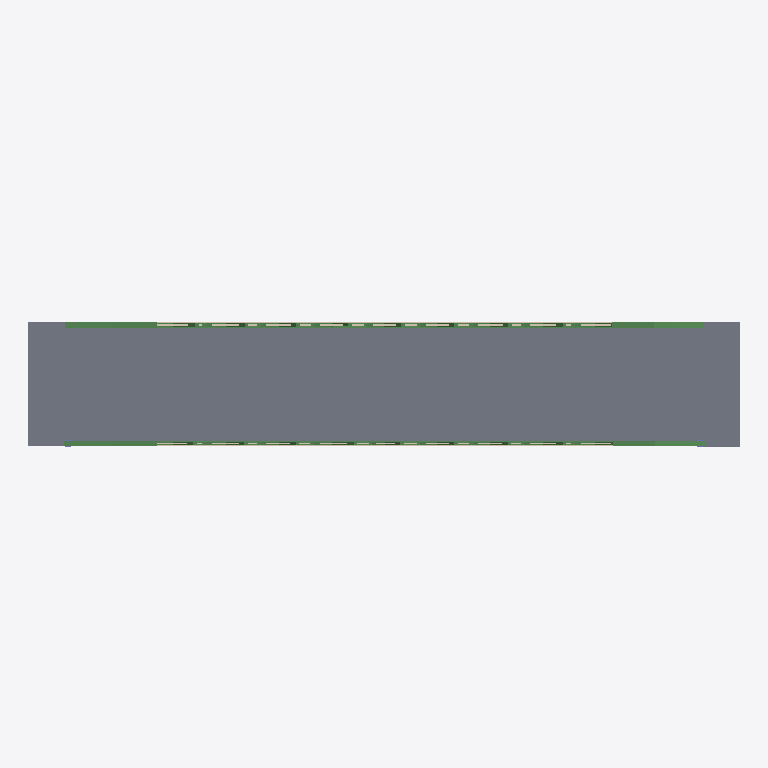
Plan cut of the same IFC building model at storey '标高 1  0.00' (level 0.00 m, cut at 1.40 m), seen from above with north up, elements coloured by IFC class: 50 beams (green), 4 walls (beige), 3 slabs (grey). Cut surfaces are drawn darker.
Extent 27.0 m × 4.8 m × 4.6 m (x, y, z). Storeys (4): 标高 -1  -0.60 at -0.60 m; 标高 1  0.00 at 0.00 m; 标高 2  1.00 at 1.00 m; 标高 3  2.00 at 2.00 m. Elements (149): 86 IfcBeam, 54 IfcColumn, 5 IfcWallStandardCase, 4 IfcSlab.

HEADER;
FILE_DESCRIPTION(('ViewDefinition [CoordinationView_V2.0]'),'2;1');
FILE_NAME('项目编号','2019-09-07T18:44:11',(''),(''),'The EXPRESS Data Manager Version 5.02.0100.07 : 28 Aug 2013','20170223_1515(x64) - Exporter 18.0.0.420 - Alternate UI 18.0.0.420','');
FILE_SCHEMA(('IFC2X3'));
ENDSEC;
DATA;
#105=IFCPROJECT('1T$tItRYLCYeXsBp7Ycci5',#41,'项目编号',$,$,'项目名称','项目状态',(#97),#92);
#7859=IFCSITE('1T$tItRYLCYeXsBp7Ycci7',#41,'Default',$,'',#7858,$,$,.ELEMENT.,$,$,$,$,$);
#115=IFCBUILDING('1T$tItRYLCYeXsBp7Ycci4',#41,'',$,$,#32,$,'',.ELEMENT.,$,$,$);
#126=IFCBUILDINGSTOREY('1T$tItRYLCYeXsBp4TOCj1',#41,'标高 -1  -0.60',$,$,#124,$,'标高 -1  -0.60',.ELEMENT.,-600.000000000004);
#130=IFCBUILDINGSTOREY('1T$tItRYLCYeXsBp4TPPN2',#41,'标高 1  0.00',$,$,#129,$,'标高 1  0.00',.ELEMENT.,0.0);
#136=IFCBUILDINGSTOREY('1T$tItRYLCYeXsBp4TOChd',#41,'标高 2  1.00',$,$,#135,$,'标高 2  1.00',.ELEMENT.,999.999999999996);
#142=IFCBUILDINGSTOREY('1T$tItRYLCYeXsBp4TOCf0',#41,'标高 3  2.00',$,$,#141,$,'标高 3  2.00',.ELEMENT.,2000.0);
#3636=IFCSLAB('0gCSbh3Fn42finw$U5PLTl',#41,'楼板:公益小桥--沥青面层:359633',$,'楼板:公益小桥--沥青面层',#3614,#3634,'359633',.FLOOR.);
#7639=IFCSLAB('2Zj7KlhLX2YwJ0doIyfxrN',#41,'楼板:桥面板更新版:391223',$,'楼板:桥面板更新版',#7623,#7637,'391223',.FLOOR.);
#7605=IFCSLAB('2Zj7KlhLX2YwJ0doIyfx3F',#41,'楼板:桥面板更新版:390575',$,'楼板:桥面板更新版',#7589,#7603,'390575',.FLOOR.);
#180=IFCBEAM('1eDP4wvF942xPnJtbQwwPk',#41,'矩形钢:矩形 220x220 主梁:352283',$,'矩形钢:矩形 220x220 主梁:394655',#147,#176,'352283');
#7678=IFCWALLSTANDARDCASE('2V3nzJlrr8A9HED3jgHzv_',#41,'基本墙:公益小桥栏杆:392674',$,'基本墙:公益小桥栏杆:391255',#7652,#7676,'392674');
#245=IFCBEAM('1eDP4wvF942xPnJtbQwwP1',#41,'矩形钢:矩形 220x220 主梁:352308',$,'矩形钢:矩形 220x220 主梁:394655',#223,#243,'352308');
#7814=IFCWALLSTANDARDCASE('3l0SIBADbAvxMsVq_sY21G',#41,'基本墙:公益小桥栏杆:396324',$,'基本墙:公益小桥栏杆:391255',#7794,#7812,'396324');
#7847=IFCWALLSTANDARDCASE('3l0SIBADbAvxMsVq_sY2C_',#41,'基本墙:公益小桥栏杆:397130',$,'基本墙:公益小桥栏杆:391255',#7827,#7845,'397130');
#5623=IFCBEAM('2d5iE$Y1jEtvKhZRlQLJtV',#41,'矩形钢:矩形 220x220  上弦杆:384315',$,'矩形钢:矩形 220x220  上弦杆:315320',#5581,#5621,'384315');
#5913=IFCBEAM('2d5iE$Y1jEtvKhZRlQLJxh',#41,'矩形钢:矩形 220x220  上弦杆:384527',$,'矩形钢:矩形 220x220  上弦杆:315320',#5871,#5911,'384527');
#7748=IFCWALLSTANDARDCASE('2V3nzJlrr8A9HED3jgHzrv',#41,'基本墙:公益小桥栏杆:392933',$,'基本墙:公益小桥栏杆:391255',#7728,#7746,'392933');
#4393=IFCBEAM('0Q58$tNsnA6AIe1JUKxx4c',#41,'矩形钢:矩形 220x220  上弦杆:373515',$,'矩形钢:矩形 220x220  上弦杆:315320',#4351,#4391,'373515');
#3762=IFCBEAM('0Q58$tNsnA6AIe1JUKxxFb',#41,'矩形钢:矩形 220x220  上弦杆:373192',$,'矩形钢:矩形 220x220  上弦杆:315320',#3720,#3760,'373192');
#5563=IFCBEAM('2d5iE$Y1jEtvKhZRlQLJt2',#41,'矩形钢:矩形 220x220  上弦杆:384294',$,'矩形钢:矩形 220x220  上弦杆:315320',#5531,#5561,'384294');
#5853=IFCBEAM('2d5iE$Y1jEtvKhZRlQLJqO',#41,'矩形钢:矩形 220x220  上弦杆:384508',$,'矩形钢:矩形 220x220  上弦杆:315320',#5821,#5851,'384508');
#3702=IFCBEAM('0Q58$tNsnA6AIe1JUKxxET',#41,'矩形钢:矩形 220x220  上弦杆:373168',$,'矩形钢:矩形 220x220  上弦杆:315320',#3669,#3700,'373168');
#4443=IFCBEAM('0Q58$tNsnA6AIe1JUKxx4p',#41,'矩形钢:矩形 220x220  上弦杆:373534',$,'矩形钢:矩形 220x220  上弦杆:315320',#4411,#4441,'373534');
#6975=IFCBEAM('1TjUPHCYn0F8KVfGDo8F1r',#41,'矩形钢:矩形 120x120   上腹杆:386859',$,'矩形钢:矩形 120x120   上腹杆:316381',#6943,#6973,'386859');
#6489=IFCBEAM('1TjUPHCYn0F8KVfGDo8FFL',#41,'矩形钢:矩形 120x120   上腹杆:386187',$,'矩形钢:矩形 120x120   上腹杆:316381',#6459,#6487,'386187');
#6925=IFCBEAM('1TjUPHCYn0F8KVfGDo8F1V',#41,'矩形钢:矩形 120x120   上腹杆:386817',$,'矩形钢:矩形 120x120   上腹杆:316381',#6893,#6923,'386817');
#6537=IFCBEAM('1TjUPHCYn0F8KVfGDo8FFx',#41,'矩形钢:矩形 120x120   上腹杆:386213',$,'矩形钢:矩形 120x120   上腹杆:316381',#6507,#6535,'386213');
#6577=IFCBEAM('1TjUPHCYn0F8KVfGDo8FFW',#41,'矩形钢:矩形 120x120   上腹杆:386238',$,'矩形钢:矩形 120x120   上腹杆:316381',#6555,#6575,'386238');
#6617=IFCBEAM('1TjUPHCYn0F8KVfGDo8FE6',#41,'矩形钢:矩形 120x120   上腹杆:386264',$,'矩形钢:矩形 120x120   上腹杆:316381',#6595,#6615,'386264');
#7135=IFCBEAM('1TjUPHCYn0F8KVfGDo8F3r',#41,'矩形钢:矩形 120x120   上腹杆:386987',$,'矩形钢:矩形 120x120   上腹杆:316381',#7113,#7133,'386987');
#7095=IFCBEAM('1TjUPHCYn0F8KVfGDo8F3J',#41,'矩形钢:矩形 120x120   上腹杆:386957',$,'矩形钢:矩形 120x120   上腹杆:316381',#7073,#7093,'386957');
#4867=IFCBEAM('0Q58$tNsnA6AIe1JUKxxTL',#41,'矩形钢:矩形 120x120   上腹杆:374136',$,'矩形钢:矩形 120x120   上腹杆:316381',#4835,#4865,'374136');
#5973=IFCBEAM('2d5iE$Y1jEtvKhZRlQLJx6',#41,'矩形钢:矩形 220x220  上弦杆:384546',$,'矩形钢:矩形 220x220  上弦杆:315320',#5931,#5971,'384546');
#6657=IFCBEAM('1TjUPHCYn0F8KVfGDo8F9O',#41,'矩形钢:矩形 120x120   上腹杆:386310',$,'矩形钢:矩形 120x120   上腹杆:316381',#6635,#6655,'386310');
#6705=IFCBEAM('1TjUPHCYn0F8KVfGDo8F8O',#41,'矩形钢:矩形 120x120   上腹杆:386374',$,'矩形钢:矩形 120x120   上腹杆:316381',#6675,#6703,'386374');
#6793=IFCBEAM('1TjUPHCYn0F8KVfGDo8FBT',#41,'矩形钢:矩形 120x120   上腹杆:386435',$,'矩形钢:矩形 120x120   上腹杆:316381',#6771,#6791,'386435');
#7175=IFCBEAM('1TjUPHCYn0F8KVfGDo8F2j',#41,'矩形钢:矩形 120x120   上腹杆:387059',$,'矩形钢:矩形 120x120   上腹杆:316381',#7153,#7173,'387059');
#7215=IFCBEAM('1TjUPHCYn0F8KVfGDo8FzA',#41,'矩形钢:矩形 120x120   上腹杆:387092',$,'矩形钢:矩形 120x120   上腹杆:316381',#7193,#7213,'387092');
#4737=IFCBEAM('0Q58$tNsnA6AIe1JUKxxRR',#41,'矩形钢:矩形 120x120   上腹杆:374006',$,'矩形钢:矩形 120x120   上腹杆:316381',#4705,#4735,'374006');
#4687=IFCBEAM('0Q58$tNsnA6AIe1JUKxxRC',#41,'矩形钢:矩形 120x120   上腹杆:373985',$,'矩形钢:矩形 120x120   上腹杆:316381',#4655,#4685,'373985');
#5133=IFCBEAM('0Q58$tNsnA6AIe1JUKxxJ$',#41,'矩形钢:矩形 120x120   上腹杆:374482',$,'矩形钢:矩形 120x120   上腹杆:316381',#5103,#5131,'374482');
#6753=IFCBEAM('1TjUPHCYn0F8KVfGDo8F81',#41,'矩形钢:矩形 120x120   上腹杆:386399',$,'矩形钢:矩形 120x120   上腹杆:316381',#6723,#6751,'386399');
#6875=IFCBEAM('1TjUPHCYn0F8KVfGDo8F5f',#41,'矩形钢:矩形 120x120   上腹杆:386615',$,'矩形钢:矩形 120x120   上腹杆:316381',#6853,#6873,'386615');
#5045=IFCBEAM('0Q58$tNsnA6AIe1JUKxxHG',#41,'矩形钢:矩形 120x120   上腹杆:374397',$,'矩形钢:矩形 120x120   上腹杆:316381',#5015,#5043,'374397');
#4817=IFCBEAM('0Q58$tNsnA6AIe1JUKxxTx',#41,'矩形钢:矩形 120x120   上腹杆:374102',$,'矩形钢:矩形 120x120   上腹杆:316381',#4795,#4815,'374102');
#5683=IFCBEAM('2d5iE$Y1jEtvKhZRlQLJsh',#41,'矩形钢:矩形 220x220  上弦杆:384335',$,'矩形钢:矩形 220x220  上弦杆:315320',#5641,#5681,'384335');
#4777=IFCBEAM('0Q58$tNsnA6AIe1JUKxxS7',#41,'矩形钢:矩形 120x120   上腹杆:374058',$,'矩形钢:矩形 120x120   上腹杆:316381',#4755,#4775,'374058');
#5085=IFCBEAM('0Q58$tNsnA6AIe1JUKxxIm',#41,'矩形钢:矩形 120x120   上腹杆:374429',$,'矩形钢:矩形 120x120   上腹杆:316381',#5063,#5083,'374429');
#5473=IFCBEAM('0Q58$tNsnA6AIe1JUKxxjW',#41,'矩形钢:矩形 120x120   上腹杆:375117',$,'矩形钢:矩形 120x120   上腹杆:316381',#5451,#5471,'375117');
#4997=IFCBEAM('0Q58$tNsnA6AIe1JUKxxHZ',#41,'矩形钢:矩形 120x120   上腹杆:374350',$,'矩形钢:矩形 120x120   上腹杆:316381',#4975,#4995,'374350');
#5353=IFCBEAM('0Q58$tNsnA6AIe1JUKxxM0',#41,'矩形钢:矩形 120x120   上腹杆:374701',$,'矩形钢:矩形 120x120   上腹杆:316381',#5331,#5351,'374701');
#5393=IFCBEAM('0Q58$tNsnA6AIe1JUKxxNB',#41,'矩形钢:矩形 120x120   上腹杆:374758',$,'矩形钢:矩形 120x120   上腹杆:316381',#5371,#5391,'374758');
#3822=IFCBEAM('0Q58$tNsnA6AIe1JUKxxFo',#41,'矩形钢:矩形 220x220  上弦杆:373215',$,'矩形钢:矩形 220x220  上弦杆:315320',#3780,#3820,'373215');
#5433=IFCBEAM('0Q58$tNsnA6AIe1JUKxxeY',#41,'矩形钢:矩形 120x120   上腹杆:374799',$,'矩形钢:矩形 120x120   上腹杆:316381',#5411,#5431,'374799');
#5513=IFCBEAM('0Q58$tNsnA6AIe1JUKxxjJ',#41,'矩形钢:矩形 120x120   上腹杆:375166',$,'矩形钢:矩形 120x120   上腹杆:316381',#5491,#5511,'375166');
#4957=IFCBEAM('0Q58$tNsnA6AIe1JUKxxGh',#41,'矩形钢:矩形 120x120   上腹杆:374278',$,'矩形钢:矩形 120x120   上腹杆:316381',#4935,#4955,'374278');
#4333=IFCBEAM('0Q58$tNsnA6AIe1JUKxx3R',#41,'矩形钢:矩形 220x220  上弦杆:373494',$,'矩形钢:矩形 220x220  上弦杆:315320',#4291,#4331,'373494');
#4917=IFCBEAM('0Q58$tNsnA6AIe1JUKxxVS',#41,'矩形钢:矩形 120x120   上腹杆:374257',$,'矩形钢:矩形 120x120   上腹杆:316381',#4885,#4915,'374257');
#6835=IFCBEAM('1TjUPHCYn0F8KVfGDo8FAu',#41,'矩形钢:矩形 120x120   上腹杆:386534',$,'矩形钢:矩形 120x120   上腹杆:316381',#6811,#6833,'386534');
#5173=IFCBEAM('0Q58$tNsnA6AIe1JUKxxJ1',#41,'矩形钢:矩形 120x120   上腹杆:374508',$,'矩形钢:矩形 120x120   上腹杆:316381',#5151,#5171,'374508');
#6401=IFCBEAM('1TjUPHCYn0F8KVfGDo8FDi',#41,'矩形钢:矩形 120x120   上腹杆:386098',$,'矩形钢:矩形 120x120   上腹杆:316381',#6369,#6399,'386098');
#4637=IFCBEAM('0Q58$tNsnA6AIe1JUKxxRg',#41,'矩形钢:矩形 120x120   上腹杆:373959',$,'矩形钢:矩形 120x120   上腹杆:316381',#4607,#4635,'373959');
#7055=IFCBEAM('1TjUPHCYn0F8KVfGDo8F0r',#41,'矩形钢:矩形 120x120   上腹杆:386923',$,'矩形钢:矩形 120x120   上腹杆:316381',#7033,#7053,'386923');
ENDSEC;